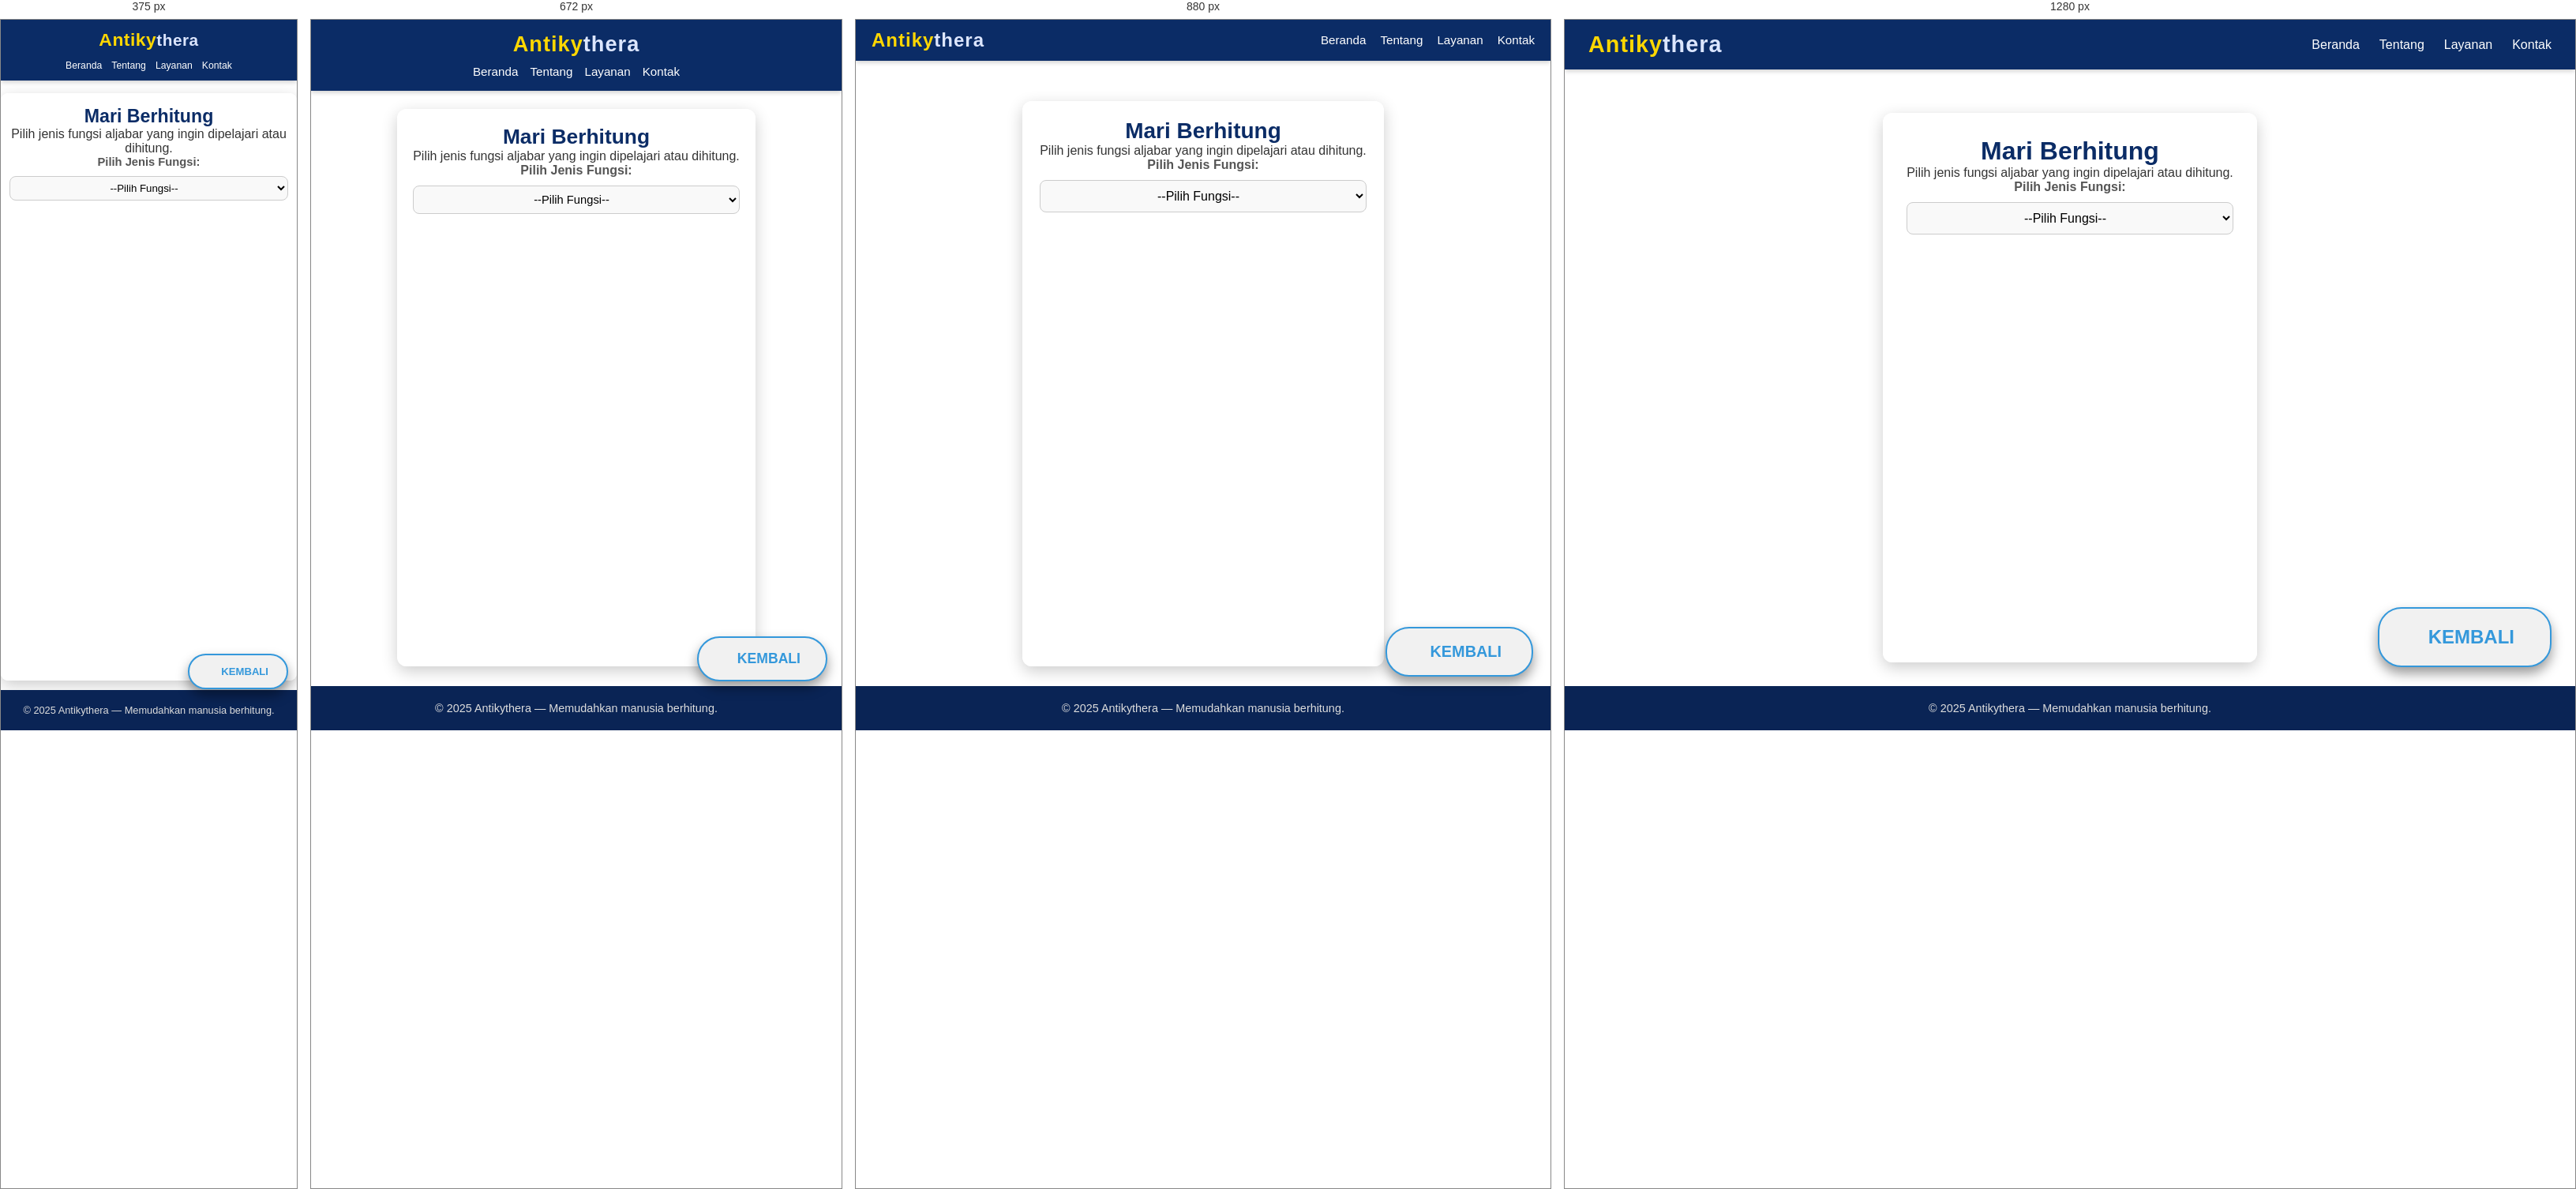
Rendered at 375 px, 672 px, 880 px and 1280 px, left to right.

<!-- file: aljabar.html -->
<!DOCTYPE html>
<html lang="id">
<head>
    <meta charset="UTF-8">
    <meta name="viewport" content="width=device-width, initial-scale=1.0">
    <title>Antikythera | Matematika | Aljabar</title>
    <link rel="stylesheet" href="Antykithera.css" />
    <link rel="stylesheet" href="https://cdnjs.cloudflare.com/ajax/libs/font-awesome/6.5.1/css/all.min.css" />>
</head>
<body>

    <nav class="navbar">
      <div class="logo">
        <span class="antiky">Antiky</span><span class="thera">thera</span>
      </div>
      <ul class="nav-links">
        <li><a href="index.html"><i class="fas fa-home"></i> Beranda</a></li>
        <li><a href="tentang.html"><i class="fas fa-info-circle"></i> Tentang</a></li>
        <li><a href="layanan.html"><i class="fas fa-cogs"></i> Layanan</a></li>
        <li><a href="kontak.html"><i class="fas fa-envelope"></i> Kontak</a></li>
      </ul>
    </nav>

    <div class="callc">
        <h1>Mari Berhitung</h1>
        <p>Pilih jenis fungsi aljabar yang ingin dipelajari atau dihitung.</p>

        <label for="pilih-fungsi">Pilih Jenis Fungsi:</label>
        <select id="pilih-fungsi">
            <option value="">--Pilih Fungsi--</option>

            <optgroup label="A. Fungsi Polinomial">
                <option value="linear">Fungsi Linear</option>
                <option value="kuadrat">Fungsi Kuadrat</option>
                <option value="kubik">Fungsi Kubik</option>
                <option value="polinomial">Fungsi Polinomial Umum</option>
            </optgroup>

            <optgroup label="B. Fungsi Rasional dan Akar">
                <option value="rasional">Fungsi Rasional</option>
                <option value="akar">Fungsi Akar</option>
                <option value="pangkat">Fungsi Pangkat</option>
            </optgroup>

            <optgroup label="C. Fungsi Eksponensial dan Logaritma">
                <option value="eksponensial">Fungsi Eksponensial</option>
                <option value="logaritma">Fungsi Logaritma</option>
            </optgroup>

            <optgroup label="D. Fungsi Trigonometri">
                <option value="sin">Fungsi Sinus</option>
                <option value="cos">Fungsi Cosinus</option>
                <option value="tan">Fungsi Tangen</option>
                <option value="cot">Fungsi Cotangen</option>
                <option value="sec">Fungsi Secan</option>
                <option value="csc">Fungsi Cosecan</option>
            </optgroup>

            <optgroup label="E. Fungsi Invers dan Komposisi">
                <option value="invers">Fungsi Invers</option>
                <option value="komposisi">Fungsi Komposisi</option>
            </optgroup>

            <optgroup label="F. Fungsi Khusus">
                <option value="mutlak">Fungsi Nilai Mutlak</option>
                <option value="signum">Fungsi Signum</option>
                <option value="tangga">Fungsi Tangga</option>
                <option value="piecewise">Fungsi Bertahap</option>
                <option value="modulus">Fungsi Modulus</option>
            </optgroup>

            <optgroup label="G. Fungsi Khusus Lanjutan">
                <option value="identitas">Fungsi Identitas</option>
                <option value="konstan">Fungsi Konstan</option>
                <option value="reciprocal">Fungsi Resiprokal</option>
                <option value="mutlak-kuadrat">Fungsi Nilai Mutlak Kuadrat</option>
            </optgroup>

            <optgroup label="H. Fungsi Transendental">
                <option value="eksponensial-natural">Eksponensial Natural</option>
                <option value="log-natural">Logaritma Natural</option>
                <option value="trig-invers">Fungsi Trigonometri Invers</option>
                <option value="hiperbolik">Fungsi Hiperbolik</option>
            </optgroup>
        </select>

        <hr>

        <div id="kalkulator-area">
            
        </div>
    </div>

    <div>
        <a href="matematika.html" class="btn-back" aria-label="Kembali ke halaman Topik Matematika"><i class="fas fa-arrow-left"></i> </a>
      </div>

    <footer class="footer">
        <p>© 2025 Antikythera — Memudahkan manusia berhitung.</p>
    </footer>

    <script src="aljabar.js"></script>
</body>
</html>


/* @media block from Antykithera.css */
@media (max-width: 992px) {
  .navbar {
    padding: 12px 20px;
  }

  .logo {
    font-size: 1.5em;
  }

  .nav-links {
    gap: 18px;
  }

  .nav-links li a {
    font-size: 0.95em;
  }

  .callc {
    margin: 85px auto 25px;
    padding: 22px;
    max-width: 650px;
  }

  .callc h1 {
    font-size: 1.75em;
  }

  .callc h2 {
    font-size: 1.35em;
  }

  button {
    padding: 10px 16px;
    font-size: 0.93em;
  }

  #persegi-satuan, #pp-satuan, #lingkaran-satuan, #segitiga-satuan,
  #jg-satuan, #trap-satuan, #bk-satuan, #ll-satuan, #segin-satuan, #koordinat-satuan {
    width: 52px !important;
  }

  .btn-back {
    bottom: 68px;
    right: 22px;
    padding: 18px 38px;
    font-size: 0.92em;
  }

  .btn-back::after {
    font-size: 1.35em;
  }

  .btn-back i {
    font-size: 1.65em;
  }
}

/* @media block from Antykithera.css */
@media (max-width: 768px) {
  .navbar {
    flex-direction: column;
    padding: 15px 20px;
    gap: 10px;
  }

  .nav-links {
    justify-content: center;
    flex-wrap: wrap;
    gap: 15px;
  }

  .logo {
    font-size: 1.7em;
  }

  .callc {
    margin: 95px auto 25px;
    padding: 20px;
    max-width: 480px;
  }

  .callc h1 {
    font-size: 1.65em;
  }

  .callc h2 {
    font-size: 1.3em;
  }

  input[type="number"],
  input[type="text"],
  select,
  textarea {
    padding: 8px;
    font-size: 0.92em;
  }

  button {
    padding: 9px 14px;
    font-size: 0.88em;
  }

  #kalkulator-area div[id$="-hasil"] {
    padding: 16px;
  }

  #kalkulator-area div[id$="-hasil"] li {
    font-size: 0.98em;
  }

  .btn-back {
    bottom: 62px;
    right: 18px;
    padding: 16px 32px;
    font-size: 0.88em;
  }

  .btn-back::after {
    font-size: 1.25em;
  }

  .btn-back i {
    font-size: 1.55em;
  }
}

/* @media block from Antykithera.css */
@media (max-width: 576px) {
  .navbar {
    padding: 12px 15px;
  }

  .logo {
    font-size: 1.5em;
    letter-spacing: 0.5px;
  }

  .logo .antiky {
    font-size: 1.1em;
  }

  .nav-links {
    gap: 12px;
    font-size: 0.9em;
  }

  .nav-links li a {
    font-weight: 500;
  }

  .callc {
    margin: 85px auto 18px;
    padding: 18px 14px;
    max-width: 100%;
    border-radius: 9px;
  }

  .callc h1 {
    font-size: 1.55em;
  }

  .callc h2 {
    font-size: 1.25em;
  }

  label {
    font-size: 0.92em;
  }

  input[type="number"],
  input[type="text"],
  select,
  textarea {
    padding: 7px;
    font-size: 0.88em;
  }

  select {
    padding: 7px;
  }

  #persegi-satuan, #pp-satuan, #lingkaran-satuan, #segitiga-satuan,
  #jg-satuan, #trap-satuan, #bk-satuan, #ll-satuan, #segin-satuan, #koordinat-satuan {
    width: 48px !important;
  }

  button {
    padding: 8px 12px;
    font-size: 0.83em;
  }

  hr {
    margin: 18px 0;
  }

  #kalkulator-area div[id$="-hasil"] {
    padding: 14px;
    border-radius: 6px;
  }

  #kalkulator-area div[id$="-hasil"] li {
    font-size: 0.93em;
    line-height: 1.55;
  }

  footer {
    padding: 18px 15px;
    font-size: 0.8em;
  }

  .btn-back {
    bottom: 58px;
    right: 14px;
    padding: 15px 28px;
    font-size: 0.83em;
    border-radius: 24px;
  }

  .btn-back::after {
    font-size: 1.15em;
  }

  .btn-back i {
    font-size: 1.45em;
  }
}

/* @media block from Antykithera.css */
@media (max-width: 400px) {
  .logo {
    font-size: 1.3em;
  }

  .nav-links li a {
    font-size: 0.85em;
  }

  .callc {
    margin: 75px auto 12px;
    padding: 16px 11px;
  }

  .callc h1 {
    font-size: 1.45em;
  }

  .callc h2 {
    font-size: 1.2em;
  }

  input[type="number"],
  input[type="text"],
  select,
  textarea {
    padding: 6px;
    font-size: 0.83em;
  }

  button {
    padding: 7px 10px;
    font-size: 0.78em;
  }

  #kalkulator-area div[id$="-hasil"] {
    padding: 11px;
  }

  #kalkulator-area div[id$="-hasil"] li {
    font-size: 0.88em;
  }

  .btn-back {
    bottom: 52px;
    right: 11px;
    padding: 13px 23px;
    font-size: 0.78em;
  }

  .btn-back::after {
    font-size: 1.05em;
  }

  .btn-back i {
    font-size: 1.35em;
  }
}